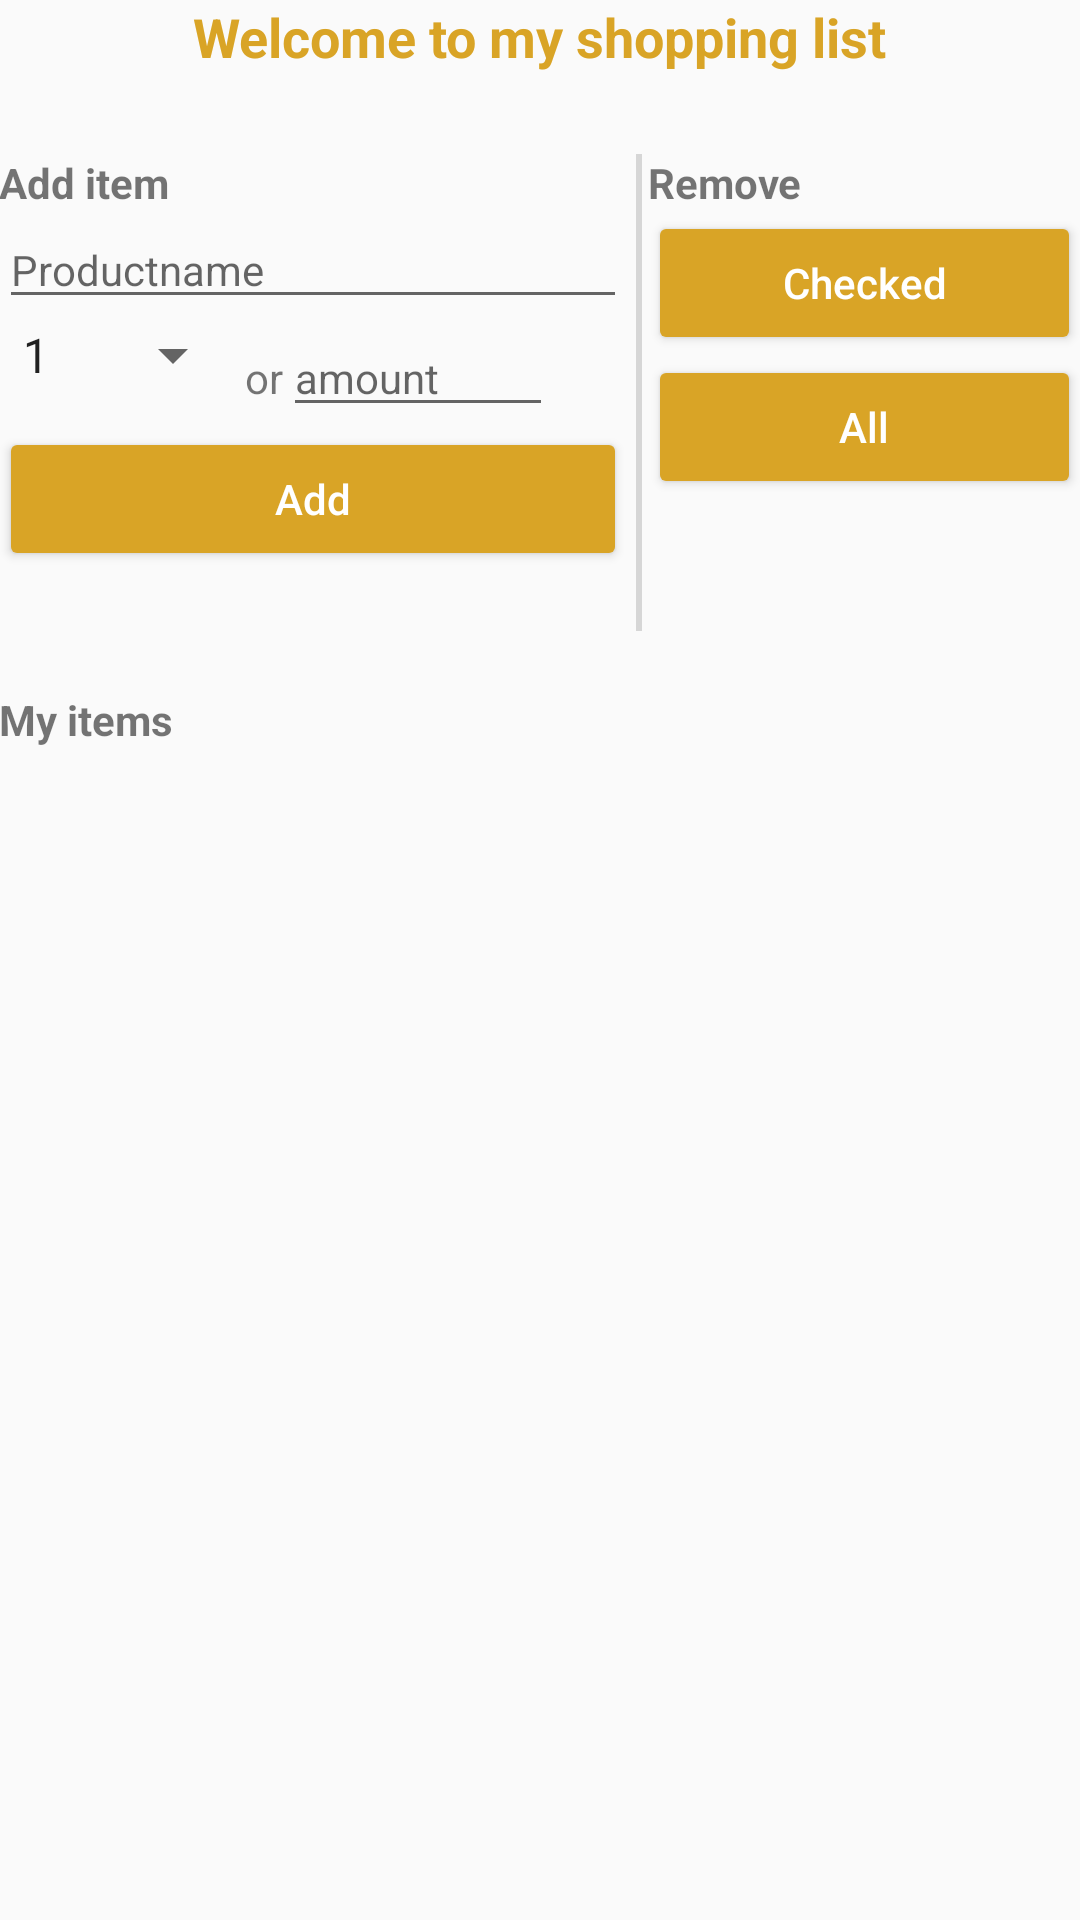

Reconstruct the res/layout file that produces this screen, plus the resources it refers to.
<!-- AndroidManifest.xml: application theme AppTheme -->
<!-- res/layout/content_main.xml -->
<?xml version="1.0" encoding="utf-8"?>
<LinearLayout
    xmlns:android="http://schemas.android.com/apk/res/android"
    xmlns:app="http://schemas.android.com/apk/res-auto"
    xmlns:tools="http://schemas.android.com/tools"
    android:layout_width="match_parent"
    android:layout_height="match_parent"
    android:orientation="vertical"
    android:paddingBottom="@dimen/activity_vertical_margin"
    android:paddingLeft="@dimen/activity_horizontal_margin"
    android:paddingRight="@dimen/activity_horizontal_margin"
    android:paddingTop="@dimen/activity_vertical_margin"
    app:layout_behavior="@string/appbar_scrolling_view_behavior"
    tools:context="org.projects.shoppinglist.MainActivity"
    tools:showIn="@layout/activity_main"
    android:focusable="true"
    android:id="@+id/layout"
    android:focusableInTouchMode="true"
  >

    <TextView
        android:layout_width="wrap_content"
        android:layout_height="wrap_content"
        android:layout_gravity="center"
        android:text="@string/welcomeTxt"
        android:textAppearance="@style/Headline"
        android:layout_marginBottom="7dp"/>


    <LinearLayout
        android:layout_width="match_parent"
        android:layout_height="wrap_content"
        android:orientation="horizontal"
        android:weightSum="100"
        style="@style/marginTopBottom"
        >

    <LinearLayout
        android:layout_width="0dp"
        android:layout_weight="60"
        android:layout_height="wrap_content"
        android:orientation="vertical"
        android:paddingRight="7dp"
        android:background="@drawable/border"
        >

        <TextView
            android:layout_width="wrap_content"
            android:layout_height="wrap_content"
            android:text="@string/AddItemTxt"
            android:textStyle="bold"/>

        <EditText
            android:id="@+id/txtProduktName"
            android:layout_width="match_parent"
            android:layout_height="wrap_content"
            android:hint="@string/hintProduktName"
            android:textAppearance="@style/inputTxt">
        </EditText>

        <LinearLayout
            android:layout_width="match_parent"
            android:layout_height="match_parent"
            android:orientation="horizontal"
            >

        <Spinner
            android:layout_width="wrap_content"
            android:layout_height="wrap_content"
            android:layout_gravity="left"
            android:entries="@array/amoutItems"
            android:id="@+id/amoutList"
            android:text="@string/or"/>

        <TextView
            android:layout_width="wrap_content"
            android:layout_height="wrap_content"
            android:text="@string/or"
         />

        <EditText
            android:id="@+id/txtQuantity"
            android:layout_width="90dp"
            android:layout_height="wrap_content"
            android:inputType="number"
            android:textAppearance="@style/inputTxt"
            android:hint="@string/hintQuantity">
        </EditText>
        </LinearLayout>

        <Button
            android:id="@+id/addButton"
            android:text="Add"
            android:layout_width="match_parent"
            android:layout_height="wrap_content"
            android:layout_marginBottom="20dp"
            android:theme="@style/AppTheme.Button"/>
    </LinearLayout>


    <LinearLayout
        android:layout_width="0dp"
        android:layout_height="wrap_content"
        android:orientation="vertical"
        android:layout_weight="40"
        >

        <TextView
            android:layout_width="wrap_content"
            android:layout_height="wrap_content"
            android:text="@string/RemoveTxt"
            android:textStyle="bold"/>

        <Button
            android:layout_width="match_parent"
            android:layout_height="wrap_content"
            android:text="@string/buyBTN"
            android:onClick="onClickBought"
            android:id="@+id/boughBtn"
            android:theme="@style/AppTheme.Button"/>

        <Button
            android:layout_width="match_parent"
            android:layout_height="wrap_content"
            android:text="@string/ClearBTN"
            android:onClick="onClickClearCart"
            android:id="@+id/clearCart"
            android:theme="@style/AppTheme.Button"/>
    </LinearLayout>
</LinearLayout>
    <TextView
        android:layout_width="wrap_content"
        android:layout_height="wrap_content"
        android:text="@string/ItemTxt"
        android:textStyle="bold"/>

    <ListView
        android:id="@+id/list"
        android:layout_width="match_parent"
        android:layout_height="match_parent"

        android:layout_weight="40"></ListView>
</LinearLayout>
<!-- resources referenced by this layout -->
<resources>
  <string-array name="amoutItems">
          <item>1</item>
          <item>2</item>
          <item>3</item>
          <item>4</item>
          <item>5</item>
          <item>6</item>
          <item>7</item>
          <item>8</item>
          <item>9</item>
          <item>10</item>
      </string-array>
  <!-- drawable border (drawable) -->
  <?xml version="1.0" encoding="utf-8"?>
  <layer-list xmlns:android="http://schemas.android.com/apk/res/android">
      <item
          android:bottom="-2sp"
          android:left="-2sp"
          android:right="2sp"
          android:top="-2sp">
  
          <shape android:shape="rectangle" >
              <solid
                  android:color="@android:color/transparent"/>
              <stroke
                  android:width="2sp"
                  android:color="#d6d6d6" />
          </shape>
      </item>
  </layer-list>
  <string name="AddItemTxt">Add item</string>
  <string name="ClearBTN">All</string>
  <string name="ItemTxt">My items</string>
  <string name="RemoveTxt">Remove</string>
  <string name="buyBTN">Checked</string>
  <string name="hintProduktName">Productname</string>
  <string name="hintQuantity">amount</string>
  <string name="or">or</string>
  <string name="welcomeTxt">Welcome to my shopping list</string>
  <style name="AppTheme.Button" parent="Widget.AppCompat.Button.Colored">
          <item name="colorButtonNormal">@color/colorPrimary</item>
          <item name="android:textColor">#fff</item>
          <item name="android:textAllCaps">false</item>
          <item name="android:textSize">14sp</item>
      </style>
  <style name="Headline" parent="@android:style/TextAppearance.Medium">
          <item name="android:textColor">@color/colorPrimary</item>
           <item name="android:textStyle">bold</item>
      </style>
  <style name="inputTxt" parent="@android:style/TextAppearance.Medium">
          <item name="android:textSize">14sp</item>
      </style>
  <style name="marginTopBottom">
          <item name="android:layout_marginTop">20dp</item>
          <item name="android:layout_marginBottom">20dp</item>
      </style>
  <style name="AppTheme" parent="Theme.AppCompat.Light.DarkActionBar">
          
          <item name="colorPrimary">@color/colorPrimary</item>
          <item name="colorPrimaryDark">@color/colorPrimaryDark</item>
          <item name="colorAccent">@color/colorAccent</item>
  
  
          
      </style>
  <color name="colorPrimary">#D9A426</color>
  <color name="colorPrimaryDark">#303F9F</color>
  <color name="colorAccent">#FF4081</color>
</resources>
